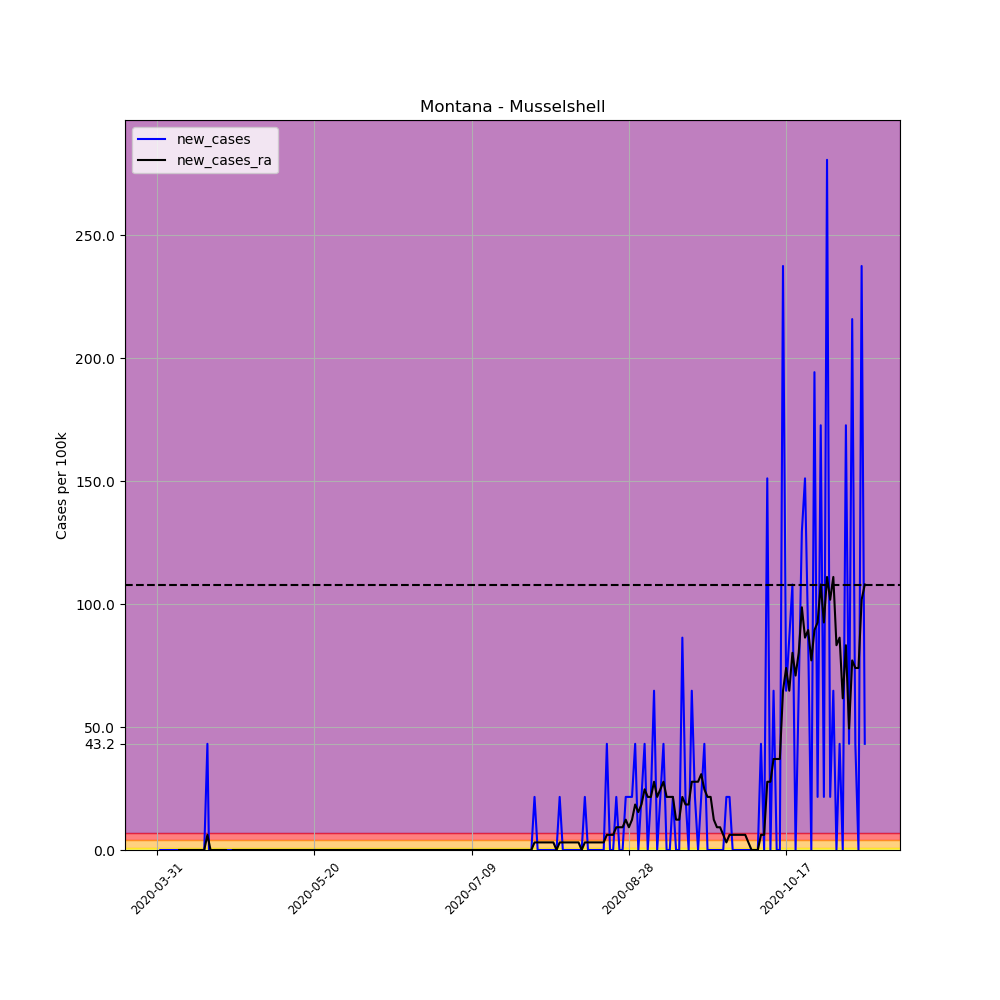

The data file committed next to this chart (first rows):
, date, county, state, fips, cases, deaths, COUNTY, STNAME, CTYNAME, POPESTIMATE2019, per_100k, per_100k_ra, new_cases, new_cases_ra
494166, 2020-03-31, Musselshell, Montana, 30065, 1, 0, 65, Montana, Musselshell, 4633, 21.58, , , 
494167, 2020-04-01, Musselshell, Montana, 30065, 1, 0, 65, Montana, Musselshell, 4633, 21.58, , 0.0, 
494168, 2020-04-02, Musselshell, Montana, 30065, 1, 0, 65, Montana, Musselshell, 4633, 21.58, , 0.0, 
494169, 2020-04-03, Musselshell, Montana, 30065, 1, 0, 65, Montana, Musselshell, 4633, 21.58, , 0.0, 
494170, 2020-04-04, Musselshell, Montana, 30065, 1, 0, 65, Montana, Musselshell, 4633, 21.58, , 0.0, 
494171, 2020-04-05, Musselshell, Montana, 30065, 1, 0, 65, Montana, Musselshell, 4633, 21.58, , 0.0, 
494172, 2020-04-06, Musselshell, Montana, 30065, 1, 0, 65, Montana, Musselshell, 4633, 21.58, 21.58, 0.0, 
494173, 2020-04-07, Musselshell, Montana, 30065, 1, 0, 65, Montana, Musselshell, 4633, 21.58, 21.58, 0.0, 0.0
494174, 2020-04-08, Musselshell, Montana, 30065, 1, 0, 65, Montana, Musselshell, 4633, 21.58, 21.58, 0.0, 0.0
494175, 2020-04-09, Musselshell, Montana, 30065, 1, 0, 65, Montana, Musselshell, 4633, 21.58, 21.58, 0.0, 0.0
494176, 2020-04-10, Musselshell, Montana, 30065, 1, 0, 65, Montana, Musselshell, 4633, 21.58, 21.58, 0.0, 0.0
494177, 2020-04-11, Musselshell, Montana, 30065, 1, 0, 65, Montana, Musselshell, 4633, 21.58, 21.58, 0.0, 0.0
494178, 2020-04-12, Musselshell, Montana, 30065, 1, 0, 65, Montana, Musselshell, 4633, 21.58, 21.58, 0.0, 0.0
494179, 2020-04-13, Musselshell, Montana, 30065, 1, 0, 65, Montana, Musselshell, 4633, 21.58, 21.58, 0.0, 0.0
494180, 2020-04-14, Musselshell, Montana, 30065, 1, 0, 65, Montana, Musselshell, 4633, 21.58, 21.58, 0.0, 0.0
494181, 2020-04-15, Musselshell, Montana, 30065, 1, 0, 65, Montana, Musselshell, 4633, 21.58, 21.58, 0.0, 0.0
494182, 2020-04-16, Musselshell, Montana, 30065, 3, 0, 65, Montana, Musselshell, 4633, 64.75, 27.75, 43.17, 6.167
494183, 2020-04-17, Musselshell, Montana, 30065, 1, 0, 65, Montana, Musselshell, 4633, 21.58, 27.75, -43.17, 0.0
494184, 2020-04-18, Musselshell, Montana, 30065, 1, 0, 65, Montana, Musselshell, 4633, 21.58, 27.75, 0.0, 0.0
494185, 2020-04-19, Musselshell, Montana, 30065, 1, 0, 65, Montana, Musselshell, 4633, 21.58, 27.75, 0.0, 0.0
494186, 2020-04-20, Musselshell, Montana, 30065, 1, 0, 65, Montana, Musselshell, 4633, 21.58, 27.75, 0.0, 0.0
494187, 2020-04-21, Musselshell, Montana, 30065, 1, 0, 65, Montana, Musselshell, 4633, 21.58, 27.75, 0.0, 0.0
494188, 2020-04-22, Musselshell, Montana, 30065, 1, 0, 65, Montana, Musselshell, 4633, 21.58, 27.75, 0.0, 0.0
494189, 2020-04-23, Musselshell, Montana, 30065, 1, 0, 65, Montana, Musselshell, 4633, 21.58, 21.58, 0.0, -6.167
494190, 2020-04-24, Musselshell, Montana, 30065, 1, 0, 65, Montana, Musselshell, 4633, 21.58, 21.58, 0.0, 0.0
494191, 2020-04-25, Musselshell, Montana, 30065, 1, 0, 65, Montana, Musselshell, 4633, 21.58, 21.58, 0.0, 0.0
494192, 2020-04-26, Musselshell, Montana, 30065, 1, 0, 65, Montana, Musselshell, 4633, 21.58, 21.58, 0.0, 0.0
494193, 2020-04-27, Musselshell, Montana, 30065, 1, 0, 65, Montana, Musselshell, 4633, 21.58, 21.58, 0.0, 0.0
494194, 2020-04-28, Musselshell, Montana, 30065, 1, 0, 65, Montana, Musselshell, 4633, 21.58, 21.58, 0.0, 0.0
494195, 2020-04-29, Musselshell, Montana, 30065, 1, 0, 65, Montana, Musselshell, 4633, 21.58, 21.58, 0.0, 0.0
494196, 2020-04-30, Musselshell, Montana, 30065, 1, 0, 65, Montana, Musselshell, 4633, 21.58, 21.58, 0.0, 0.0
494197, 2020-05-01, Musselshell, Montana, 30065, 1, 0, 65, Montana, Musselshell, 4633, 21.58, 21.58, 0.0, 0.0
494198, 2020-05-02, Musselshell, Montana, 30065, 1, 0, 65, Montana, Musselshell, 4633, 21.58, 21.58, 0.0, 0.0
494199, 2020-05-03, Musselshell, Montana, 30065, 1, 0, 65, Montana, Musselshell, 4633, 21.58, 21.58, 0.0, 0.0
494200, 2020-05-04, Musselshell, Montana, 30065, 1, 0, 65, Montana, Musselshell, 4633, 21.58, 21.58, 0.0, 0.0
494201, 2020-05-05, Musselshell, Montana, 30065, 1, 0, 65, Montana, Musselshell, 4633, 21.58, 21.58, 0.0, 0.0
494202, 2020-05-06, Musselshell, Montana, 30065, 1, 0, 65, Montana, Musselshell, 4633, 21.58, 21.58, 0.0, 0.0
494203, 2020-05-07, Musselshell, Montana, 30065, 1, 0, 65, Montana, Musselshell, 4633, 21.58, 21.58, 0.0, 0.0
494204, 2020-05-08, Musselshell, Montana, 30065, 1, 0, 65, Montana, Musselshell, 4633, 21.58, 21.58, 0.0, 0.0
494205, 2020-05-09, Musselshell, Montana, 30065, 1, 0, 65, Montana, Musselshell, 4633, 21.58, 21.58, 0.0, 0.0
494206, 2020-05-10, Musselshell, Montana, 30065, 1, 0, 65, Montana, Musselshell, 4633, 21.58, 21.58, 0.0, 0.0
494207, 2020-05-11, Musselshell, Montana, 30065, 1, 0, 65, Montana, Musselshell, 4633, 21.58, 21.58, 0.0, 0.0
494208, 2020-05-12, Musselshell, Montana, 30065, 1, 0, 65, Montana, Musselshell, 4633, 21.58, 21.58, 0.0, 0.0
494209, 2020-05-13, Musselshell, Montana, 30065, 1, 0, 65, Montana, Musselshell, 4633, 21.58, 21.58, 0.0, 0.0
494210, 2020-05-14, Musselshell, Montana, 30065, 1, 0, 65, Montana, Musselshell, 4633, 21.58, 21.58, 0.0, 0.0
494211, 2020-05-15, Musselshell, Montana, 30065, 1, 0, 65, Montana, Musselshell, 4633, 21.58, 21.58, 0.0, 0.0
494212, 2020-05-16, Musselshell, Montana, 30065, 1, 0, 65, Montana, Musselshell, 4633, 21.58, 21.58, 0.0, 0.0
494213, 2020-05-17, Musselshell, Montana, 30065, 1, 0, 65, Montana, Musselshell, 4633, 21.58, 21.58, 0.0, 0.0
494214, 2020-05-18, Musselshell, Montana, 30065, 1, 0, 65, Montana, Musselshell, 4633, 21.58, 21.58, 0.0, 0.0
494215, 2020-05-19, Musselshell, Montana, 30065, 1, 0, 65, Montana, Musselshell, 4633, 21.58, 21.58, 0.0, 0.0
494216, 2020-05-20, Musselshell, Montana, 30065, 1, 0, 65, Montana, Musselshell, 4633, 21.58, 21.58, 0.0, 0.0
494217, 2020-05-21, Musselshell, Montana, 30065, 1, 0, 65, Montana, Musselshell, 4633, 21.58, 21.58, 0.0, 0.0
494218, 2020-05-22, Musselshell, Montana, 30065, 1, 0, 65, Montana, Musselshell, 4633, 21.58, 21.58, 0.0, 0.0
494219, 2020-05-23, Musselshell, Montana, 30065, 1, 0, 65, Montana, Musselshell, 4633, 21.58, 21.58, 0.0, 0.0
494220, 2020-05-24, Musselshell, Montana, 30065, 1, 0, 65, Montana, Musselshell, 4633, 21.58, 21.58, 0.0, 0.0
494221, 2020-05-25, Musselshell, Montana, 30065, 1, 0, 65, Montana, Musselshell, 4633, 21.58, 21.58, 0.0, 0.0
494222, 2020-05-26, Musselshell, Montana, 30065, 1, 0, 65, Montana, Musselshell, 4633, 21.58, 21.58, 0.0, 0.0
494223, 2020-05-27, Musselshell, Montana, 30065, 1, 0, 65, Montana, Musselshell, 4633, 21.58, 21.58, 0.0, 0.0
494224, 2020-05-28, Musselshell, Montana, 30065, 1, 0, 65, Montana, Musselshell, 4633, 21.58, 21.58, 0.0, 0.0
494225, 2020-05-29, Musselshell, Montana, 30065, 1, 0, 65, Montana, Musselshell, 4633, 21.58, 21.58, 0.0, 0.0
... 166 more rows
